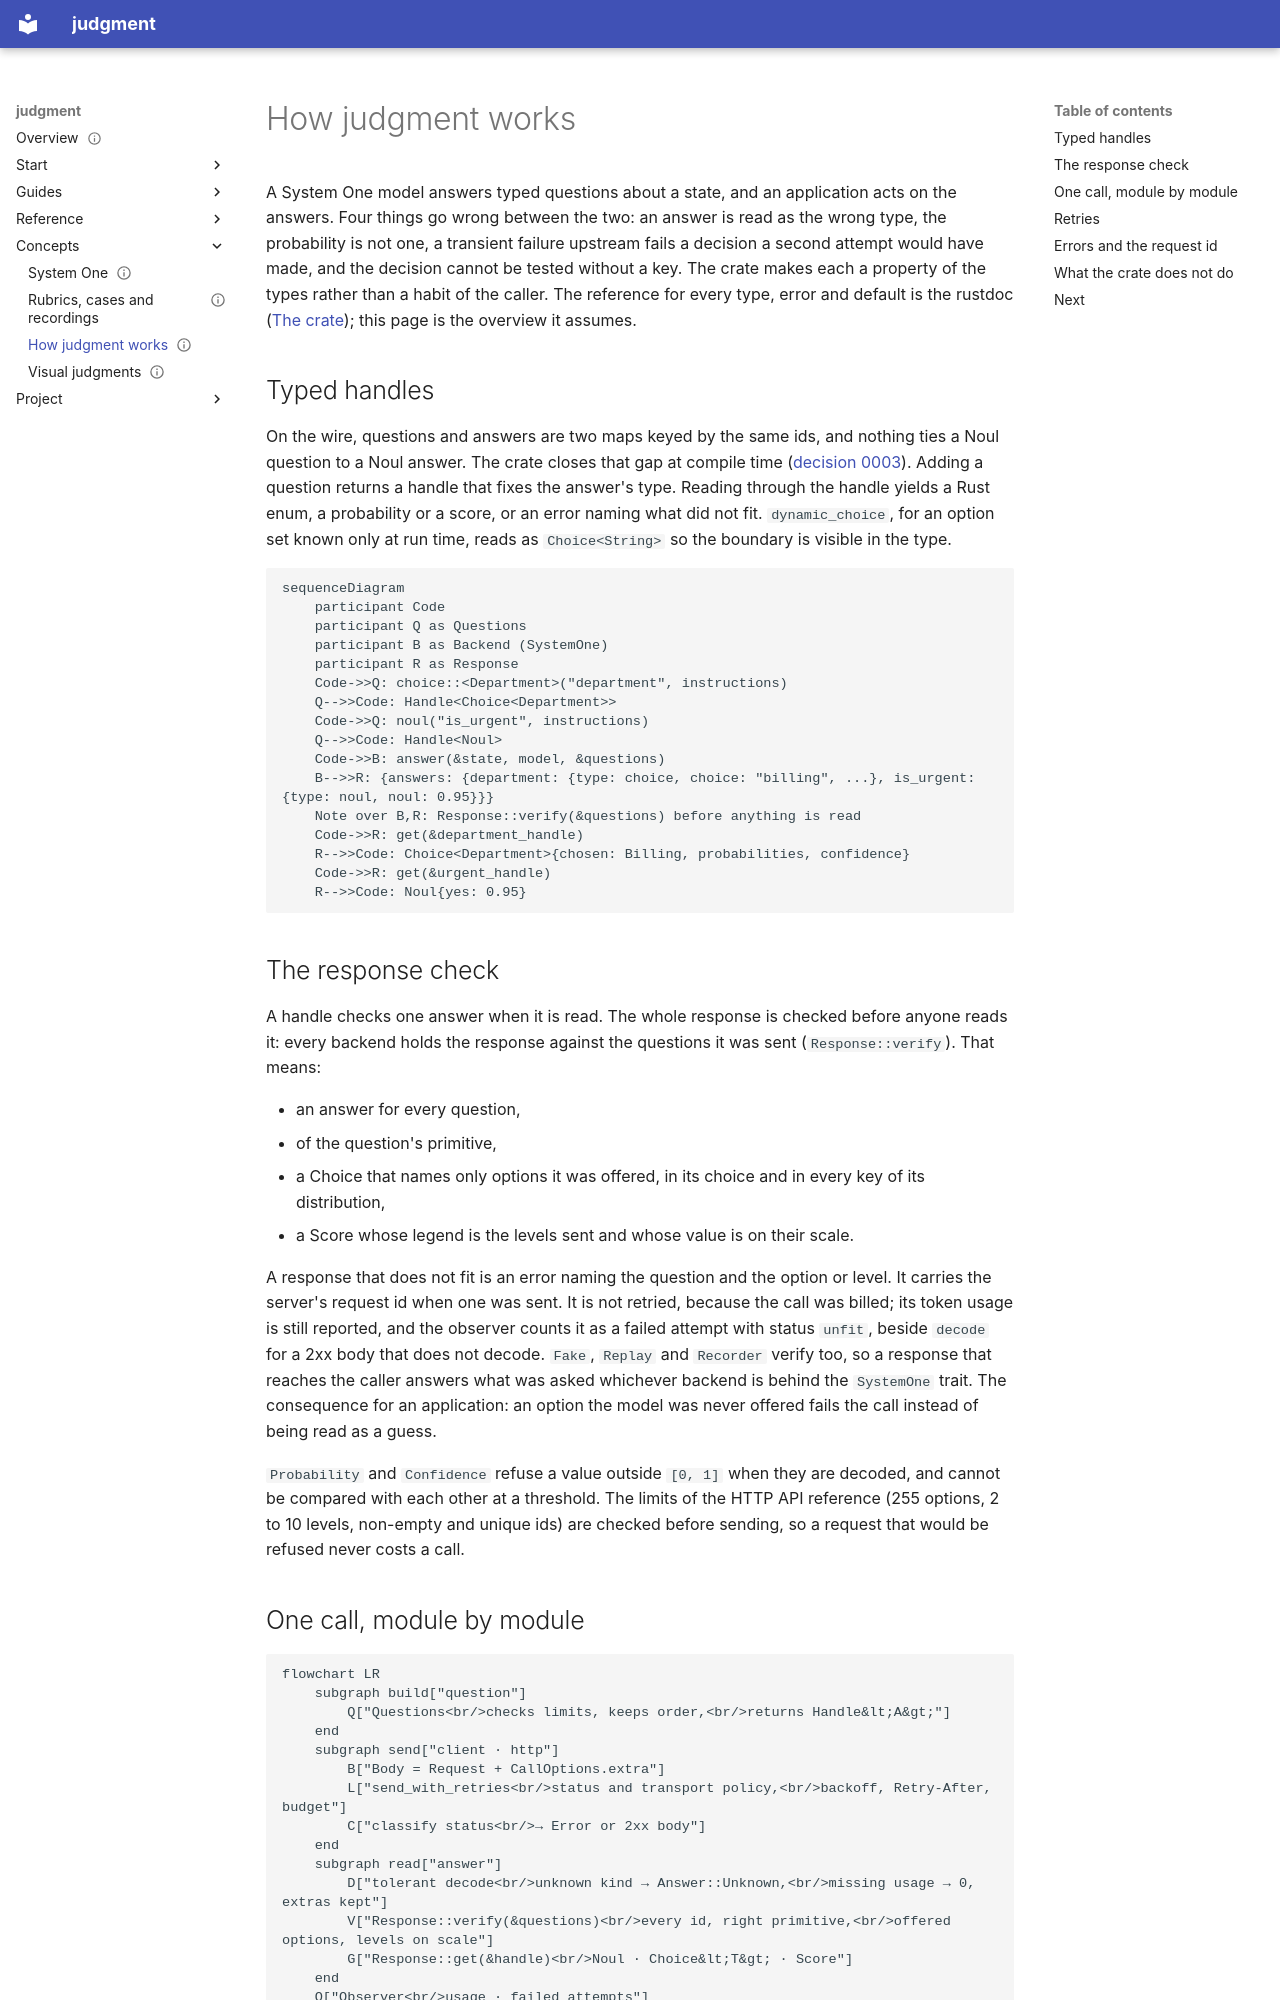

repository: chussenot/judgment · page: concepts/how-judgment-works/index.html · generator: mkdocs

---
title: How judgment works
description: The mechanisms behind the crate's guarantees, typed handles from a question to its answer, the response check every backend applies, the path of one call through the modules, the retry loop with the official SDKs' defaults, the error grouping and the request id, and what the crate deliberately does not do.
status: current
last_reviewed: 2026-10-27
tags: [judgment, design, typesafe, retries, concepts]
---

# How judgment works

A System One model answers typed questions about a state, and an application acts on the answers. Four things go wrong between the two: an answer is read as the wrong type, the probability is not one, a transient failure upstream fails a decision a second attempt would have made, and the decision cannot be tested without a key. The crate makes each a property of the types rather than a habit of the caller. The reference for every type, error and default is the rustdoc ([The crate](../reference/crate.md)); this page is the overview it assumes.

## Typed handles

On the wire, questions and answers are two maps keyed by the same ids, and nothing ties a Noul question to a Noul answer. The crate closes that gap at compile time ([decision 0003](../project/decisions/0003-typed-handles-between-questions-and-answers.md)). Adding a question returns a handle that fixes the answer's type. Reading through the handle yields a Rust enum, a probability or a score, or an error naming what did not fit. `dynamic_choice`, for an option set known only at run time, reads as `Choice<String>` so the boundary is visible in the type.

```mermaid
sequenceDiagram
    participant Code
    participant Q as Questions
    participant B as Backend (SystemOne)
    participant R as Response
    Code->>Q: choice::<Department>("department", instructions)
    Q-->>Code: Handle<Choice<Department>>
    Code->>Q: noul("is_urgent", instructions)
    Q-->>Code: Handle<Noul>
    Code->>B: answer(&state, model, &questions)
    B-->>R: {answers: {department: {type: choice, choice: "billing", ...}, is_urgent: {type: noul, noul: 0.95}}}
    Note over B,R: Response::verify(&questions) before anything is read
    Code->>R: get(&department_handle)
    R-->>Code: Choice<Department>{chosen: Billing, probabilities, confidence}
    Code->>R: get(&urgent_handle)
    R-->>Code: Noul{yes: 0.95}
```

## The response check

A handle checks one answer when it is read. The whole response is checked before anyone reads it: every backend holds the response against the questions it was sent (`Response::verify`). That means:

- an answer for every question,
- of the question's primitive,
- a Choice that names only options it was offered, in its choice and in every key of its distribution,
- a Score whose legend is the levels sent and whose value is on their scale.

A response that does not fit is an error naming the question and the option or level. It carries the server's request id when one was sent. It is not retried, because the call was billed; its token usage is still reported, and the observer counts it as a failed attempt with status `unfit`, beside `decode` for a 2xx body that does not decode. `Fake`, `Replay` and `Recorder` verify too, so a response that reaches the caller answers what was asked whichever backend is behind the `SystemOne` trait. The consequence for an application: an option the model was never offered fails the call instead of being read as a guess.

`Probability` and `Confidence` refuse a value outside `[0, 1]` when they are decoded, and cannot be compared with each other at a threshold. The limits of the HTTP API reference (255 options, 2 to 10 levels, non-empty and unique ids) are checked before sending, so a request that would be refused never costs a call.
